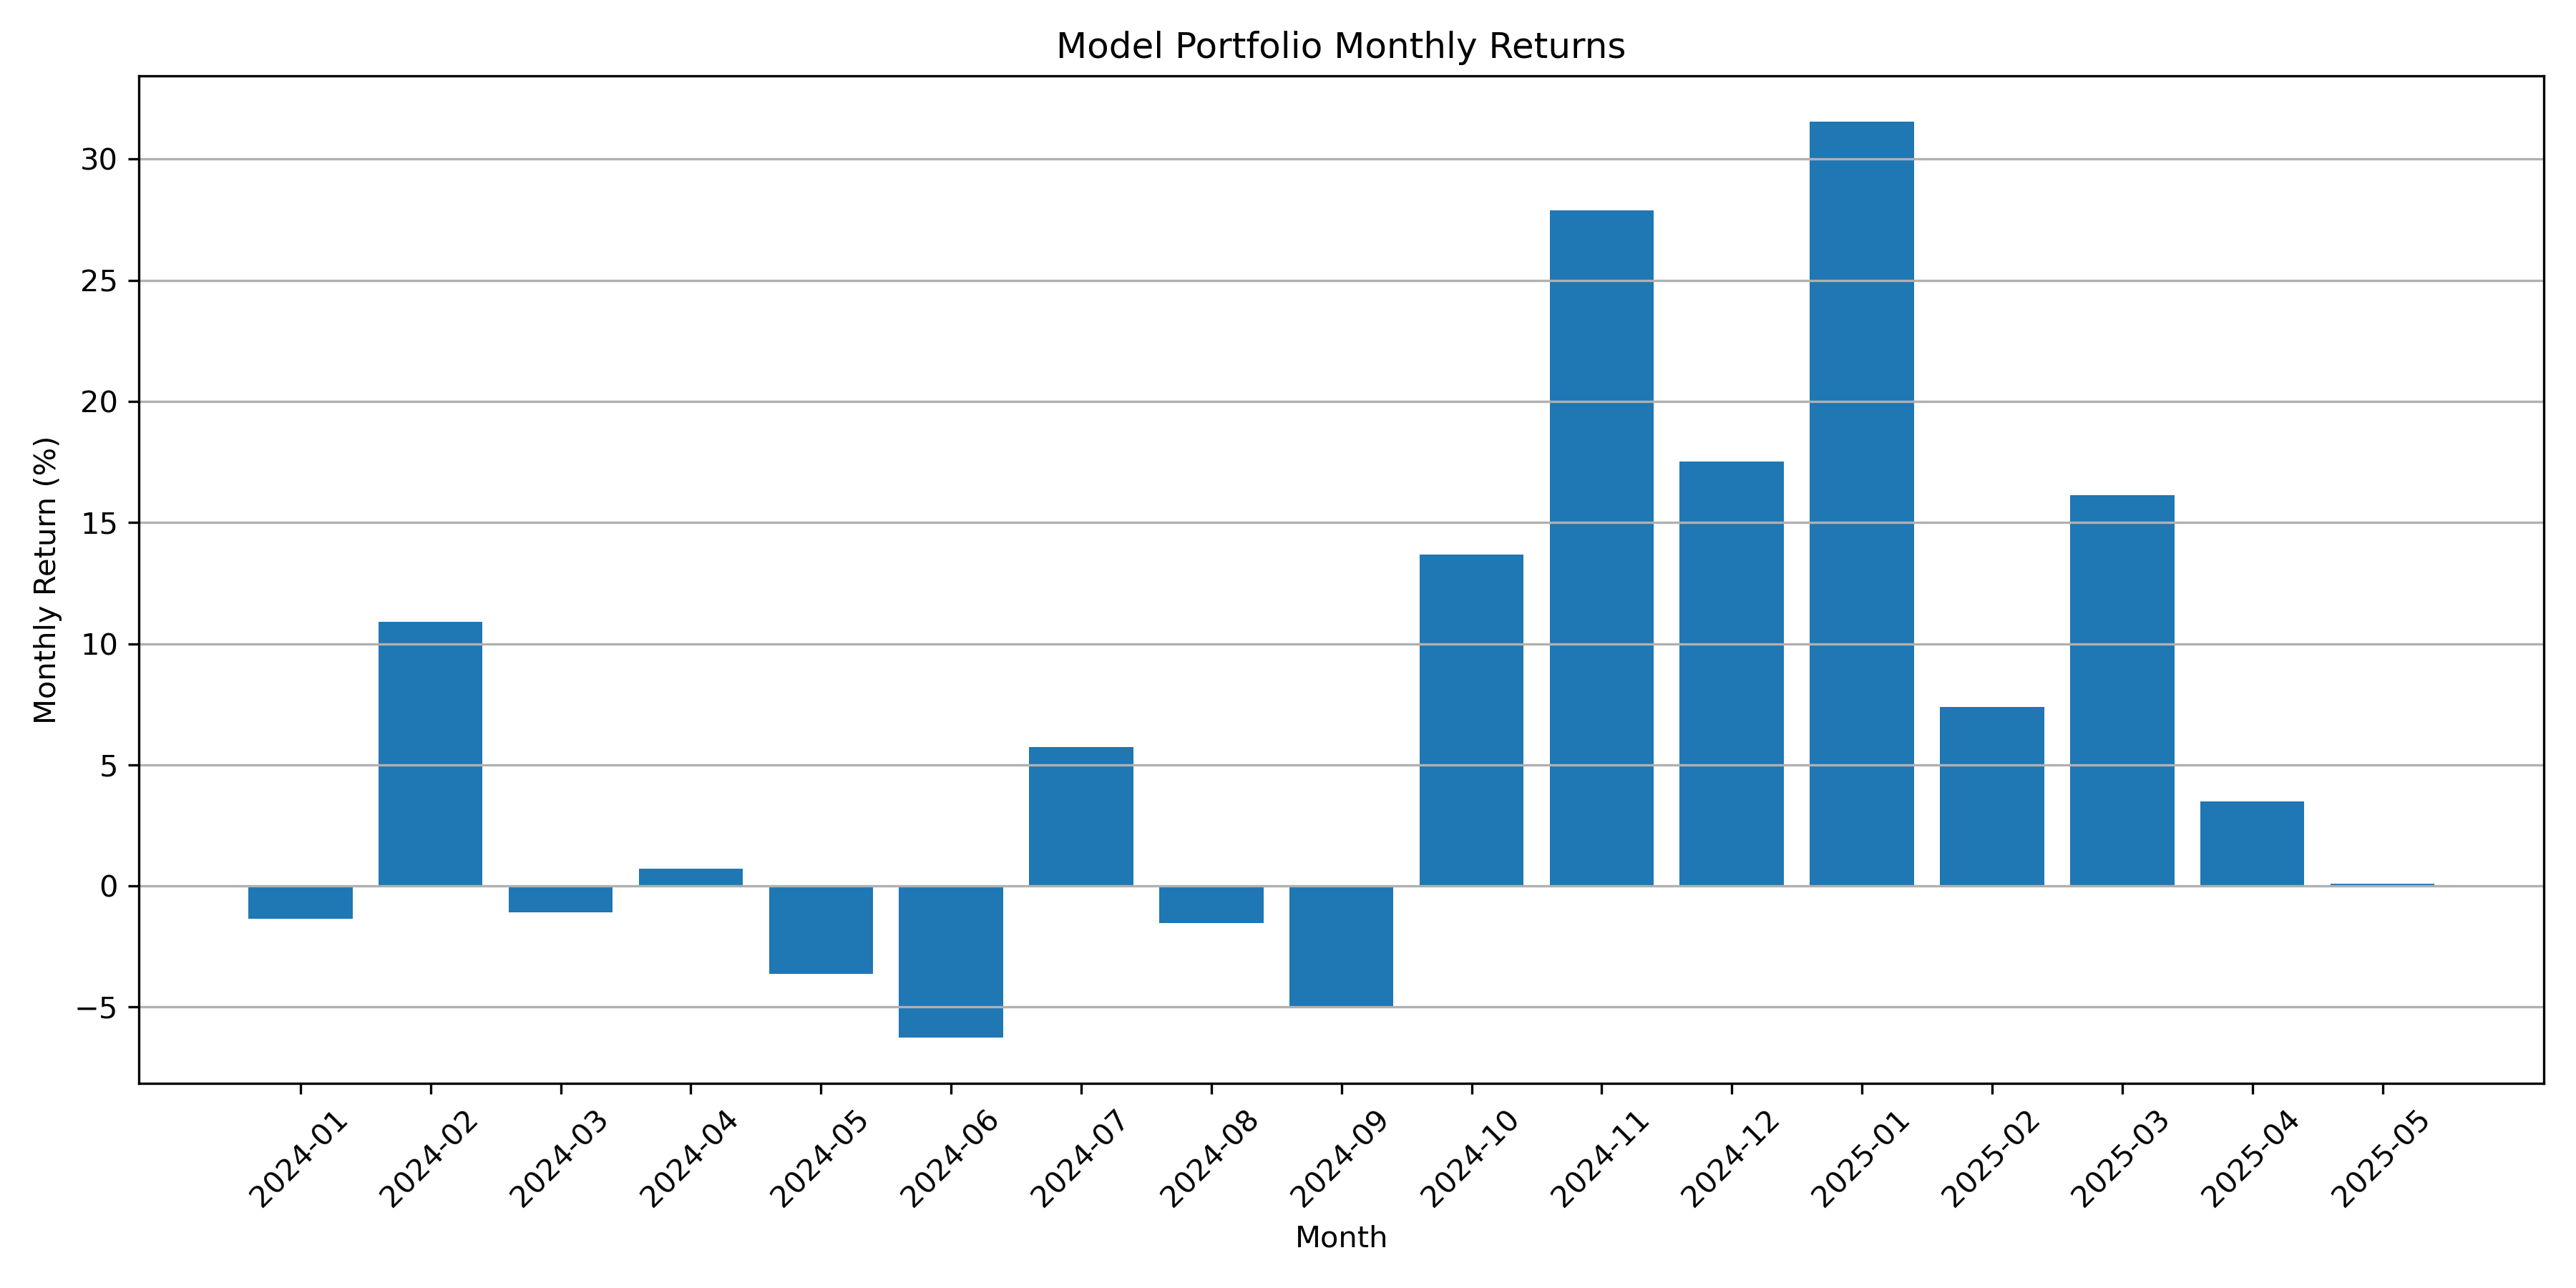

The file beside this chart, header and first rows:
month, monthly_return
2024-01, -1.359
2024-02, 10.89
2024-03, -1.097
2024-04, 0.713
2024-05, -3.632
2024-06, -6.26
2024-07, 5.745
2024-08, -1.528
2024-09, -4.963
2024-10, 13.69
2024-11, 27.88
2024-12, 17.52
2025-01, 31.54
2025-02, 7.395
2025-03, 16.12
2025-04, 3.478
2025-05, 0.1034
